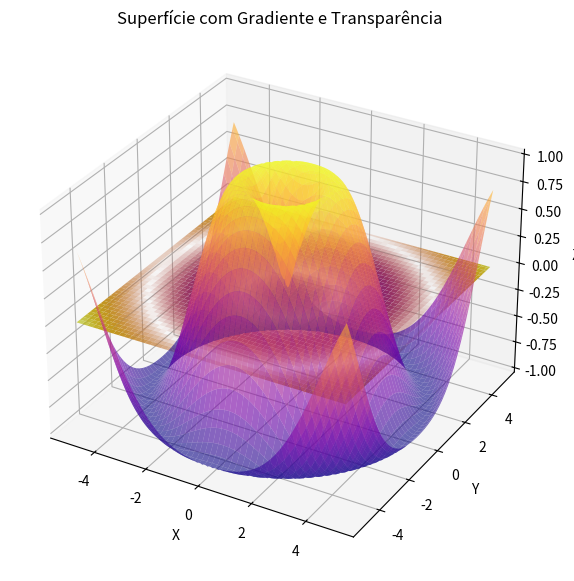

This chart was generated by the following Python code:
import numpy as np
import matplotlib.pyplot as plt
from matplotlib import cm
from matplotlib.colors import Normalize
from mpl_toolkits.mplot3d import Axes3D

"""
Gera uma superfície 3D com transparência combinando sin(r) e um plano base,
onde r = sqrt(x² + y²), aplicando um gradiente de cores e alfa variável,
e guarda o resultado como imagem PNG.
"""



x_vals = np.linspace(-5, 5, 100)
y_vals = np.linspace(-5, 5, 100)
X, Y = np.meshgrid(x_vals, y_vals)


R = np.sqrt(X**2 + Y**2)


Z_top = np.sin(R)
Z_base = np.zeros_like(X)


norm = Normalize(vmin=R.min(), vmax=R.max())
cores_base = cm.plasma(norm(R))


alpha_map = np.abs(np.cos(R))
cores = cores_base.copy()
cores[..., -1] = alpha_map

fig = plt.figure(figsize=(10, 7))
ax = fig.add_subplot(111, projection='3d')


ax.plot_surface(X, Y, Z_top, alpha=0.6, cmap='plasma', edgecolor='none', antialiased=True, shade=True)
ax.plot_surface(X, Y, Z_base, facecolors=cores, edgecolor='none', antialiased=True, shade=True)

ax.set_title('Superfície com Gradiente e Transparência')
ax.set_xlabel("X")
ax.set_ylabel("Y")
ax.set_zlabel("Z")

plt.savefig('superficie_transparente.jpg', dpi=300)
plt.show()
